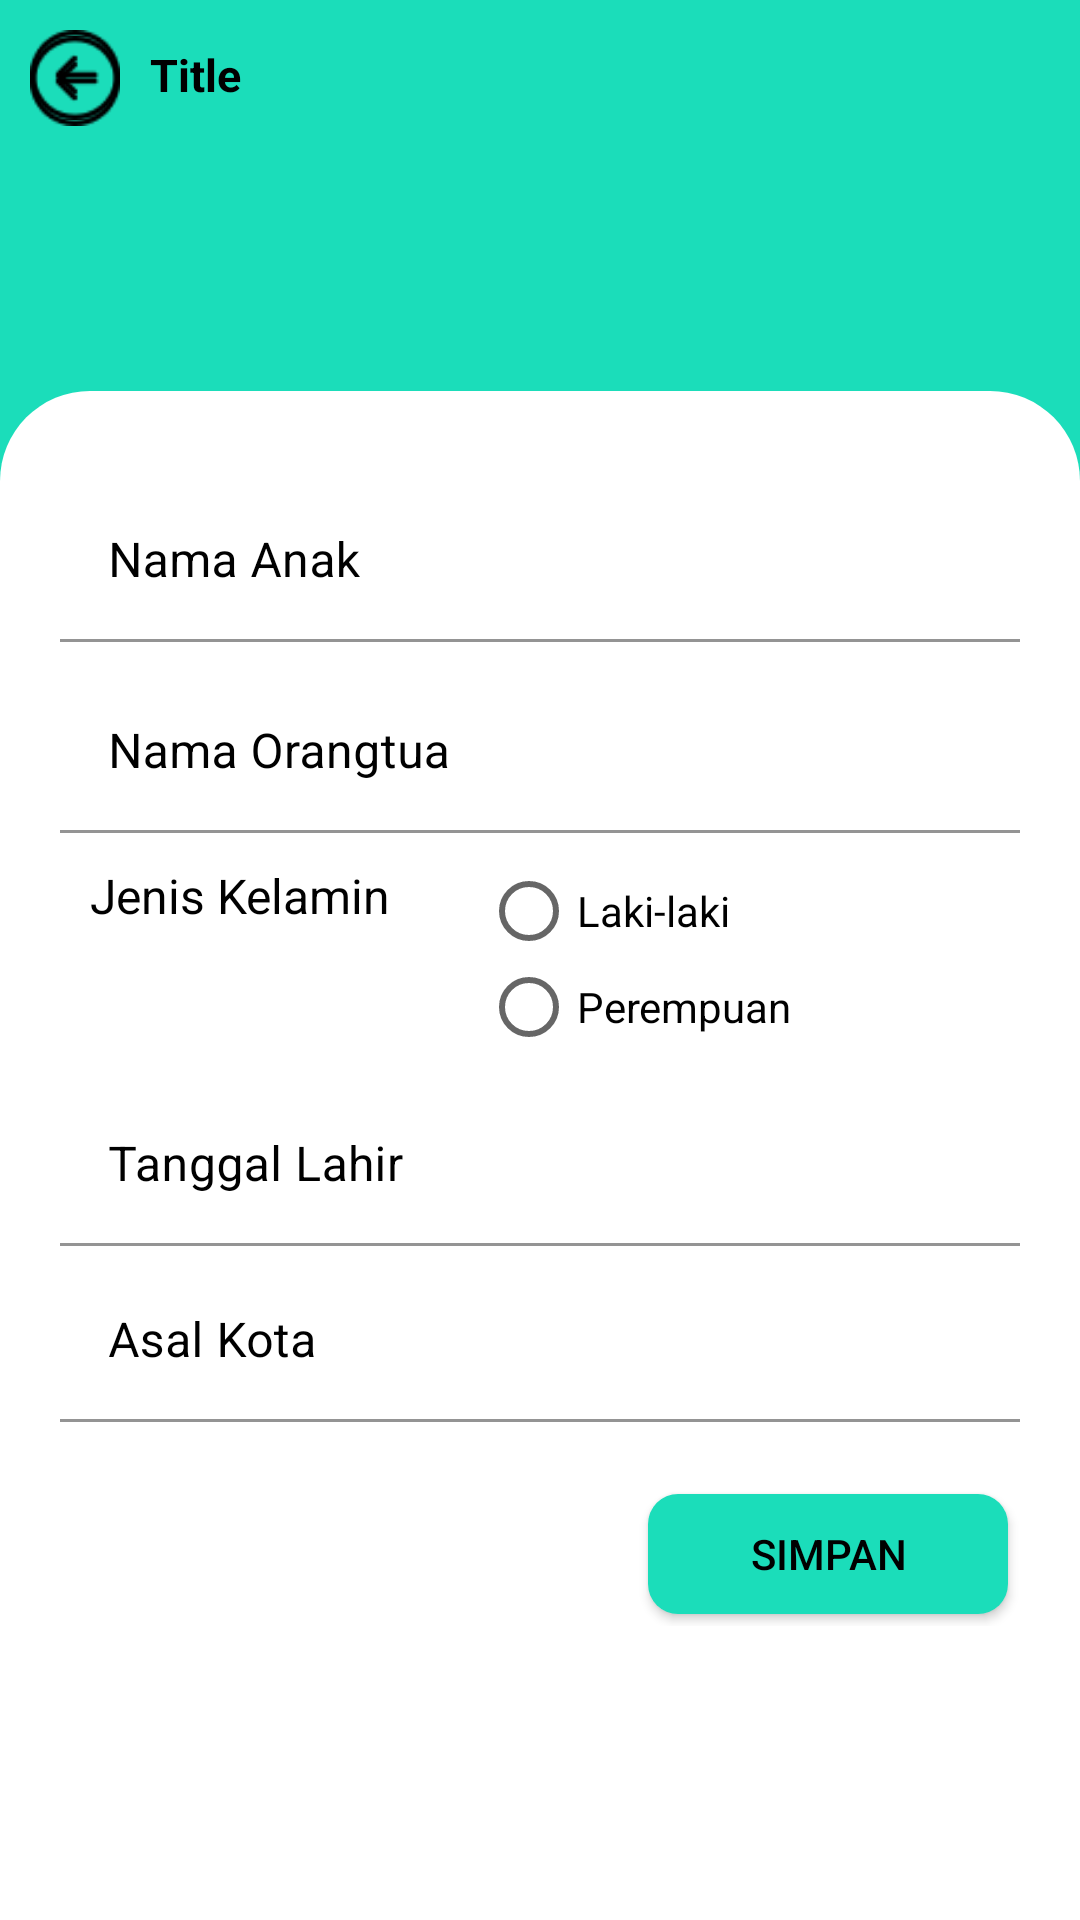

This screen was rendered from an Android layout file. Write that file and the resources it references.
<!-- AndroidManifest.xml: application theme AppTheme -->
<!-- res/layout/activity_input_data_anak.xml -->
<?xml version="1.0" encoding="utf-8"?>
<androidx.coordinatorlayout.widget.CoordinatorLayout xmlns:android="http://schemas.android.com/apk/res/android"
    xmlns:app="http://schemas.android.com/apk/res-auto"
    xmlns:tools="http://schemas.android.com/tools"
    android:layout_width="match_parent"
    android:layout_height="match_parent"
    android:orientation="vertical"
    android:background="@android:color/white"
    tools:context=".InputData.input_data_anak">

    <include layout="@layout/toolbar_collapse"/>

    <androidx.core.widget.NestedScrollView
        android:id="@+id/vg_input"
        android:layout_width="match_parent"
        android:layout_height="wrap_content"
        android:layout_marginTop="-50dp"
        app:layout_behavior="@string/appbar_scrolling_view_behavior"
        android:background="@drawable/rounded_top">

        <LinearLayout
            android:layout_width="match_parent"
            android:layout_height="wrap_content"
            android:orientation="vertical"
            android:padding="10dp">

            <com.google.android.material.textfield.TextInputLayout
                android:layout_width="match_parent"
                android:layout_height="wrap_content"
                style="@style/TextInputLayout"
                android:textColorHint="@android:color/black"
                app:placeholderTextColor="@android:color/black"
                android:layout_marginTop="10dp">

                <com.google.android.material.textfield.TextInputEditText
                    android:id="@+id/nama_anak"
                    android:layout_width="match_parent"
                    android:layout_height="wrap_content"
                    android:hint="Nama Anak"
                    android:maxLines="1"
                    android:inputType="textCapSentences"
                    android:singleLine="true"
                    android:textColor="@android:color/black" />

            </com.google.android.material.textfield.TextInputLayout>

            <com.google.android.material.textfield.TextInputLayout
                android:layout_width="match_parent"
                android:layout_height="wrap_content"
                style="@style/TextInputLayout"
                android:layout_marginTop="10dp">

                <com.google.android.material.textfield.TextInputEditText
                    android:id="@+id/nama_orangtua"
                    android:layout_width="match_parent"
                    android:layout_height="wrap_content"
                    android:hint="Nama Orangtua"
                    android:inputType="textCapSentences"
                    android:maxLines="1"
                    android:singleLine="true" />
            </com.google.android.material.textfield.TextInputLayout>

            <LinearLayout
                android:layout_width="match_parent"
                android:layout_height="wrap_content"
                android:layout_marginTop="10dp"
                android:orientation="horizontal">

                <TextView
                    android:layout_width="wrap_content"
                    android:layout_height="wrap_content"
                    android:layout_marginEnd="10dp"
                    android:text="Jenis Kelamin"
                    android:paddingStart="10dp"
                    android:textColor="@android:color/black"
                    android:textSize="16dp" />

                <RadioGroup
                    android:id="@+id/jenkel_anak"
                    android:layout_width="0dp"
                    android:layout_height="wrap_content"
                    android:layout_gravity="center"
                    android:layout_weight="1"
                    android:orientation="vertical">

                    <RadioButton
                        android:id="@+id/lk_anak"
                        android:layout_width="wrap_content"
                        android:layout_height="wrap_content"
                        android:layout_marginLeft="20dp"
                        android:text="Laki-laki" />

                    <RadioButton
                        android:id="@+id/pr_anak"
                        android:layout_width="wrap_content"
                        android:layout_height="wrap_content"
                        android:layout_marginLeft="20dp"
                        android:text="Perempuan" />
                </RadioGroup>

            </LinearLayout>


            <com.google.android.material.textfield.TextInputLayout
                android:layout_width="match_parent"
                android:layout_height="wrap_content"
                style="@style/TextInputLayout"
                android:layout_marginTop="10dp">

                <EditText
                    android:id="@+id/et_tgl_lahir"
                    android:layout_width="match_parent"
                    android:layout_height="wrap_content"
                    android:editable="false"
                    android:focusable="false"
                    android:hint="Tanggal Lahir"
                    android:inputType="none" />

            </com.google.android.material.textfield.TextInputLayout>


            <com.google.android.material.textfield.TextInputLayout
                android:layout_width="match_parent"
                android:layout_height="wrap_content"
                style="@style/TextInputLayout"
                android:layout_marginTop="5dp">

                <com.google.android.material.textfield.TextInputEditText
                    android:id="@+id/asal_anak"
                    android:layout_width="match_parent"
                    android:layout_height="wrap_content"
                    android:hint="Asal Kota"
                    android:maxLines="1"
                    android:inputType="textCapSentences"
                    android:singleLine="true" />
            </com.google.android.material.textfield.TextInputLayout>

            <Button
                android:id="@+id/bt_simpan_anak"
                android:layout_width="wrap_content"
                android:layout_height="wrap_content"
                android:layout_gravity="right"
                android:layout_marginTop="20dp"
                android:background="@drawable/btn_rounded"
                android:text="Simpan"
                android:textAllCaps="true"
                android:textColor="@android:color/black" />


        </LinearLayout>

    </androidx.core.widget.NestedScrollView>

</androidx.coordinatorlayout.widget.CoordinatorLayout>
<!-- res/layout/toolbar_collapse.xml (included above) -->
<?xml version="1.0" encoding="utf-8"?>
<com.google.android.material.appbar.AppBarLayout xmlns:android="http://schemas.android.com/apk/res/android"
    xmlns:app="http://schemas.android.com/apk/res-auto"
    android:id="@+id/app_bar"
    android:layout_width="match_parent"
    android:layout_height="180dp">

    <com.google.android.material.appbar.CollapsingToolbarLayout
        android:id="@+id/toolbar_layout"
        android:layout_width="match_parent"
        android:layout_height="match_parent"
        android:fitsSystemWindows="true"
        app:titleTextAppearance="@style/Toolbar.TitleText"
        app:contentScrim="?attr/colorPrimary"
        app:collapsedTitleTextAppearance="@style/Toolbar.TitleText"
        app:layout_scrollFlags="scroll|exitUntilCollapsed">

        <androidx.appcompat.widget.Toolbar
            android:id="@+id/toolbar"
            android:layout_width="match_parent"
            android:layout_height="?attr/actionBarSize"
            app:layout_collapseMode="pin"
            android:paddingLeft="45dp"
            app:titleTextAppearance="@style/Toolbar.TitleText"
            app:popupTheme="@style/AppTheme.PopupOverlay" />

        <include layout="@layout/toolbar_jul" />

        <ImageView
            android:id="@+id/img_back_collapse"
            android:layout_width="30dp"
            android:layout_height="30dp"
            android:layout_marginStart="10dp"
            android:layout_marginTop="12dp"
            app:layout_collapseMode="pin"
            android:src="@drawable/ic_back"/>

    </com.google.android.material.appbar.CollapsingToolbarLayout>


</com.google.android.material.appbar.AppBarLayout>
<!-- res/layout/toolbar_jul.xml (included above) -->
<?xml version="1.0" encoding="utf-8"?>
<LinearLayout xmlns:android="http://schemas.android.com/apk/res/android"
    android:layout_width="match_parent"
    android:orientation="vertical"
    android:layout_height="@dimen/toolbar_jul_normal_height"
    android:id="@+id/vg_toolbar"
    android:background="#1BDDBA">

    <LinearLayout
        android:layout_width="match_parent"
        android:layout_height="wrap_content"
        android:orientation="horizontal"
        android:layout_marginStart="10dp"
        android:layout_marginTop="10dp">

        <ImageView
            android:id="@+id/img_back"
            android:layout_width="30dp"
            android:layout_height="30dp"
            android:src="@drawable/ic_back"/>

        <TextView
            android:id="@+id/tv_toolbar_title"
            android:layout_weight="1"
            android:gravity="start"
            android:layout_marginStart="10dp"
            android:layout_width="0dp"
            android:layout_height="wrap_content"
            android:text="Title"
            android:textSize="15sp"
            android:layout_marginEnd="10dp"
            android:textStyle="bold"
            android:layout_gravity="center"
            android:textColor="@android:color/black"/>

    </LinearLayout>

</LinearLayout>
<!-- resources referenced by this layout -->
<resources>
  <dimen name="toolbar_jul_normal_height">180dp</dimen>
  <!-- drawable btn_rounded: vector/xml drawable (drawable, 3543 chars, omitted) -->
  <!-- drawable ic_back: png bitmap (drawable, 943 bytes) -->
  <!-- drawable rounded_top (drawable) -->
  <?xml version="1.0" encoding="utf-8"?>
  <layer-list xmlns:android="http://schemas.android.com/apk/res/android">
  
      <item>
          <shape>
              <solid android:color="@android:color/white" />
              <size
                  android:width="82dp"
                  android:height="82dp" />
              <padding
                  android:bottom="10dp"
                  android:left="10dp"
                  android:right="10dp"
                  android:top="10dp" />
  
              <corners
                  android:bottomLeftRadius="0dp"
                  android:bottomRightRadius="0dp"
                  android:topLeftRadius="30dp"
                  android:topRightRadius="30dp" />
          </shape>
      </item>
  
  </layer-list>
  <style name="AppTheme.PopupOverlay">
          <item name="colorPrimary">@color/colorPrimary</item>
          <item name="colorPrimaryDark">@color/colorPrimaryDark</item>
          <item name="colorAccent">@color/colorAccent</item>
      </style>
  <style name="TextInputLayout" parent="Widget.MaterialComponents.TextInputLayout.FilledBox.Dense">
          <item name="boxStrokeColor">@android:color/black</item>
          <item name="android:textColorHint">@android:color/black</item>
          <item name="boxStrokeWidth">1dp</item>
          <item name="boxBackgroundColor">@color/colorWhite</item>
          <item name="hintTextColor">@android:color/black</item>
      </style>
  <style name="Toolbar.TitleText" parent="TextAppearance.Widget.AppCompat.Toolbar.Title">
          <item name="android:textSize">15sp</item>
          <item name="android:textColor">@android:color/black</item>
      </style>
  <style name="AppTheme" parent="Theme.MaterialComponents.Light.NoActionBar.Bridge">
          
          <item name="colorPrimary">@color/colorPrimary</item>
          <item name="colorPrimaryDark">@color/colorPrimaryDark</item>
          <item name="colorAccent">@color/colorAccent</item>
          <item name="windowActionModeOverlay">true</item>
      </style>
  <color name="colorPrimary">#1BDDBA</color>
  <color name="colorPrimaryDark">#1BDDBA</color>
  <color name="colorAccent">#1BDDBA</color>
</resources>
